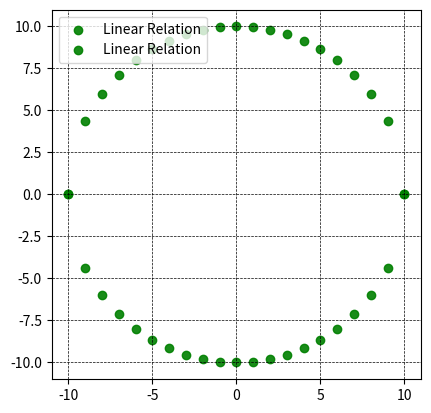

Write the Python code that produced this figure.
################################################################################################
#	name:	numpy_data_linear.py
#	desc:	Genarate test data having linear relationship
#	date:	2019-02-02
#	Author:	conquistadorjd
################################################################################################
import numpy as np
from matplotlib import pyplot as plt

print('*** Program Started ***')

n = 50
x = np.arange(-n/2,n/2,1,dtype=np.float64)

r = np.random.uniform(10,10,(n,))

y =np.sqrt(r*r - x*x)

print('x',x, type(x[0]))
print('y',y, type(y[0]))

plt.scatter(x,y,s=None, marker='o',color='g',edgecolors='g',alpha=0.9,label="Linear Relation")
plt.scatter(x,-y,s=None, marker='o',color='g',edgecolors='g',alpha=0.9,label="Linear Relation")
plt.grid(color='black', linestyle='--', linewidth=0.5,markevery=int)
# plt.xlim( -15, 15 )  # set the xlim to xmin, xmax
# plt.ylim( -15, 15 )    # set the ylim to ymin, ymax
plt.legend(loc=2)
plt.axis('scaled')

plt.show()

plt.savefig('scarrerplot-01.png')

print('*** Program ended ***')